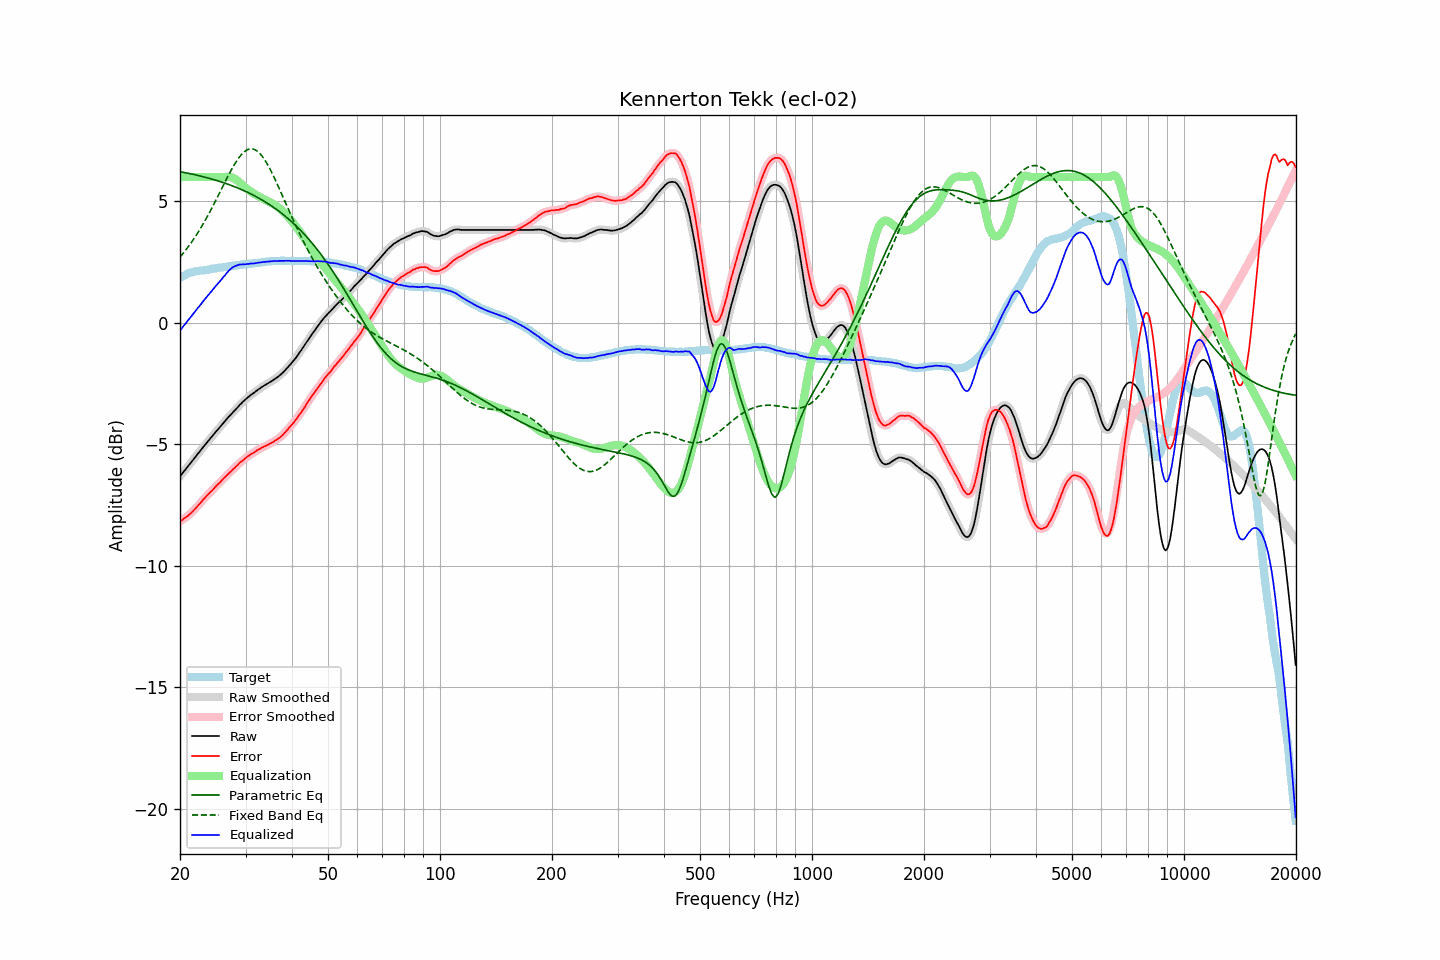

Values plotted in this chart, from the file beside it:
frequency, raw, error, smoothed, error_smoothed, equalization, parametric_eq, fixed_band_eq, equalized_raw, equalized_smoothed, target
20.00, -6.31, -8.16, -6.31, -8.16, 6.00, 6.22, 2.71, -0.31, -0.31, 1.85
20.20, -6.23, -8.12, -6.23, -8.12, 6.00, 6.21, 2.79, -0.23, -0.23, 1.89
20.40, -6.14, -8.07, -6.15, -8.08, 6.00, 6.20, 2.87, -0.14, -0.15, 1.93
20.61, -6.06, -8.02, -6.06, -8.03, 6.00, 6.19, 2.95, -0.06, -0.06, 1.96
20.81, -5.98, -7.98, -5.98, -7.98, 6.00, 6.17, 3.03, 0.02, 0.02, 2.00
21.02, -5.89, -7.93, -5.90, -7.93, 6.00, 6.16, 3.12, 0.11, 0.10, 2.04
21.23, -5.81, -7.87, -5.81, -7.87, 6.00, 6.15, 3.21, 0.19, 0.19, 2.06
21.44, -5.73, -7.81, -5.73, -7.81, 6.00, 6.13, 3.30, 0.27, 0.27, 2.08
21.66, -5.64, -7.74, -5.65, -7.74, 6.00, 6.12, 3.40, 0.36, 0.35, 2.10
21.87, -5.56, -7.67, -5.56, -7.67, 6.00, 6.10, 3.50, 0.44, 0.44, 2.11
22.09, -5.48, -7.61, -5.48, -7.60, 6.00, 6.09, 3.60, 0.52, 0.52, 2.13
22.31, -5.39, -7.53, -5.40, -7.54, 6.00, 6.07, 3.70, 0.61, 0.60, 2.14
22.54, -5.31, -7.46, -5.31, -7.46, 6.00, 6.06, 3.81, 0.69, 0.69, 2.15
22.76, -5.23, -7.39, -5.23, -7.38, 6.00, 6.04, 3.92, 0.77, 0.77, 2.16
22.99, -5.14, -7.30, -5.15, -7.31, 6.00, 6.02, 4.03, 0.86, 0.85, 2.16
23.22, -5.06, -7.23, -5.06, -7.23, 6.00, 6.01, 4.14, 0.94, 0.94, 2.17
23.45, -4.98, -7.16, -4.98, -7.16, 6.00, 5.99, 4.26, 1.02, 1.02, 2.18
23.69, -4.90, -7.09, -4.90, -7.09, 6.00, 5.97, 4.38, 1.10, 1.10, 2.19
23.92, -4.82, -7.02, -4.82, -7.02, 6.00, 5.95, 4.50, 1.18, 1.18, 2.20
24.16, -4.74, -6.96, -4.74, -6.96, 6.00, 5.94, 4.62, 1.26, 1.26, 2.22
24.40, -4.66, -6.90, -4.66, -6.89, 6.00, 5.92, 4.75, 1.34, 1.34, 2.23
24.65, -4.58, -6.82, -4.58, -6.82, 6.00, 5.90, 4.88, 1.42, 1.42, 2.23
24.89, -4.50, -6.75, -4.50, -6.75, 6.00, 5.88, 5.01, 1.50, 1.50, 2.24
25.14, -4.42, -6.68, -4.43, -6.68, 6.00, 5.86, 5.14, 1.58, 1.57, 2.25
25.39, -4.35, -6.61, -4.35, -6.61, 6.00, 5.84, 5.27, 1.65, 1.65, 2.26
25.65, -4.27, -6.56, -4.27, -6.55, 6.00, 5.82, 5.40, 1.73, 1.73, 2.28
25.91, -4.19, -6.48, -4.19, -6.48, 6.00, 5.79, 5.53, 1.81, 1.81, 2.28
26.16, -4.11, -6.40, -4.12, -6.41, 6.00, 5.77, 5.67, 1.89, 1.89, 2.29
26.43, -4.04, -6.34, -4.04, -6.34, 6.01, 5.75, 5.80, 1.96, 1.97, 2.30
26.69, -3.96, -6.27, -3.96, -6.28, 6.01, 5.73, 5.93, 2.05, 2.05, 2.31
26.96, -3.88, -6.21, -3.89, -6.21, 6.01, 5.70, 6.06, 2.13, 2.12, 2.33
27.23, -3.81, -6.15, -3.81, -6.15, 6.00, 5.68, 6.18, 2.19, 2.19, 2.34
27.50, -3.74, -6.09, -3.74, -6.09, 5.99, 5.66, 6.31, 2.25, 2.25, 2.35
27.77, -3.67, -6.02, -3.67, -6.03, 5.97, 5.63, 6.42, 2.29, 2.29, 2.35
28.05, -3.60, -5.97, -3.60, -5.96, 5.93, 5.60, 6.54, 2.33, 2.33, 2.37
28.33, -3.53, -5.90, -3.53, -5.90, 5.89, 5.58, 6.64, 2.36, 2.36, 2.37
28.62, -3.46, -5.84, -3.46, -5.83, 5.84, 5.55, 6.74, 2.38, 2.38, 2.37
28.90, -3.38, -5.77, -3.39, -5.77, 5.79, 5.52, 6.83, 2.40, 2.40, 2.38
29.19, -3.32, -5.71, -3.32, -5.71, 5.73, 5.49, 6.91, 2.40, 2.41, 2.38
29.48, -3.25, -5.66, -3.25, -5.66, 5.66, 5.47, 6.98, 2.41, 2.41, 2.41
29.78, -3.19, -5.60, -3.19, -5.60, 5.61, 5.44, 7.04, 2.41, 2.41, 2.41
30.08, -3.13, -5.55, -3.13, -5.55, 5.55, 5.41, 7.09, 2.42, 2.42, 2.42
30.38, -3.07, -5.49, -3.08, -5.50, 5.50, 5.37, 7.13, 2.43, 2.43, 2.42
30.68, -3.02, -5.46, -3.02, -5.45, 5.45, 5.34, 7.15, 2.43, 2.43, 2.44
30.99, -2.96, -5.40, -2.97, -5.41, 5.41, 5.31, 7.16, 2.45, 2.44, 2.44
31.30, -2.92, -5.37, -2.92, -5.37, 5.36, 5.28, 7.16, 2.44, 2.44, 2.45
31.61, -2.87, -5.33, -2.87, -5.32, 5.32, 5.24, 7.15, 2.45, 2.45, 2.45
31.93, -2.82, -5.29, -2.82, -5.28, 5.28, 5.21, 7.11, 2.46, 2.46, 2.46
32.24, -2.77, -5.23, -2.77, -5.24, 5.24, 5.17, 7.07, 2.47, 2.47, 2.46
32.57, -2.72, -5.20, -2.73, -5.20, 5.21, 5.14, 7.01, 2.48, 2.48, 2.48
32.89, -2.68, -5.17, -2.68, -5.17, 5.17, 5.10, 6.95, 2.49, 2.49, 2.49
33.22, -2.63, -5.13, -2.64, -5.13, 5.13, 5.06, 6.87, 2.50, 2.50, 2.50
33.55, -2.59, -5.10, -2.59, -5.10, 5.10, 5.02, 6.78, 2.51, 2.51, 2.51
33.89, -2.55, -5.07, -2.55, -5.07, 5.07, 4.98, 6.68, 2.51, 2.51, 2.51
34.23, -2.51, -5.04, -2.51, -5.03, 5.03, 4.94, 6.57, 2.52, 2.52, 2.52
34.57, -2.47, -5.00, -2.47, -5.00, 5.00, 4.90, 6.45, 2.53, 2.53, 2.53
34.92, -2.43, -4.96, -2.43, -4.97, 4.97, 4.85, 6.33, 2.53, 2.53, 2.53
35.27, -2.39, -4.93, -2.39, -4.93, 4.93, 4.81, 6.20, 2.54, 2.54, 2.54
35.62, -2.35, -4.90, -2.35, -4.89, 4.89, 4.76, 6.07, 2.54, 2.54, 2.54
35.97, -2.30, -4.85, -2.31, -4.85, 4.85, 4.72, 5.93, 2.55, 2.55, 2.54
... 635 more rows
